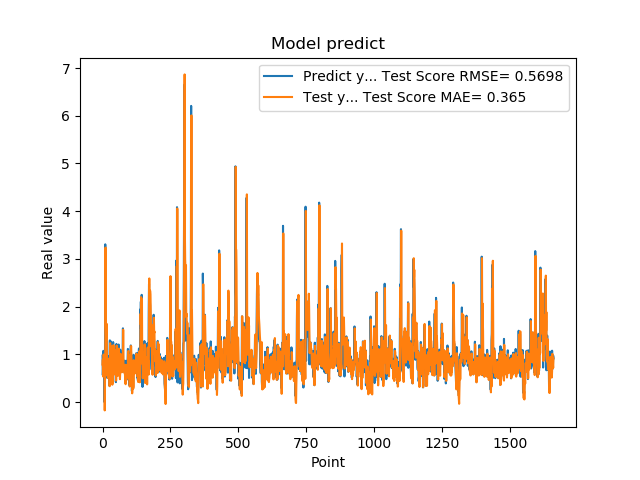

The data file committed next to this chart (first rows):
9.743152856830000763e-01, 7.871761158227917887e-01
5.654720067979999154e-01, 8.899801627809478255e-01
7.307389974590000614e-01, 5.372552044283929185e-01
1.074290990829999792e+00, 6.625692726404691646e-01
9.521890282630000035e-01, 9.970214494705581521e-01
9.879170060160000766e-01, 9.160911014061946522e-01
1.011654973029999960e+00, 9.516007846122296332e-01
0.000000000000000000e+00, 9.840894450154807904e-01
7.643579840659999736e-01, -1.735006020830212603e-01
7.788103222849999119e-01, 4.293298017295215652e-01
3.306220054629999794e+00, 7.296217958515957003e-01
1.055441975589999970e+00, 3.238632257512558343e+00
7.543110251430000801e-01, 1.628944334813416717e+00
7.915459871289999283e-01, 1.332761248042180435e+00
1.409499049189999909e+00, 1.286358920568796194e+00
8.875439763070001042e-01, 1.640834407842948872e+00
6.401469707490000660e-01, 1.013368618660390297e+00
5.082880258560000808e-01, 7.393823567807783492e-01
8.640019893649999450e-01, 5.509006596474119721e-01
5.725920200349999822e-01, 8.025867464395739503e-01
8.469420075419999971e-01, 5.056707059705851659e-01
9.181020259860001032e-01, 7.386588298527239083e-01
7.976629734039999420e-01, 8.434402603892309225e-01
9.608020186419998776e-01, 7.525702001982541578e-01
9.555831551549999192e-01, 9.045079533034696695e-01
3.470349907879999862e-01, 9.167478918025274703e-01
9.546210169789999256e-01, 3.332476502469894353e-01
1.293938040730000072e+00, 8.561357006505476708e-01
5.251880288119999962e-01, 1.235595641280588630e+00
4.773890078070000542e-01, 5.610383537289355127e-01
1.275226235389999907e+00, 4.476886070600564760e-01
8.723750114439999814e-01, 1.171766983412561469e+00
8.355640172959999390e-01, 8.551016052992753691e-01
7.321749925609999377e-01, 8.029131404743343747e-01
7.640249729160000225e-01, 6.877703400799375366e-01
4.072830080990000323e-01, 6.968816254408225497e-01
4.752210080619999610e-01, 3.648010923322161370e-01
8.781340122220000488e-01, 3.940390746929984256e-01
7.414129972460000717e-01, 7.599187866914161038e-01
1.258002042770000051e+00, 6.819606622191854983e-01
1.069700956339999953e+00, 1.193063742305300767e+00
7.274609804150000691e-01, 1.056766190863343891e+00
7.892770171170000459e-01, 7.147730338504740821e-01
6.237750053410000550e-01, 7.326227155910081112e-01
6.914690136910000007e-01, 5.792394383626197074e-01
8.557710051540000640e-01, 6.217280879451470010e-01
7.093830108640000187e-01, 7.947197021786530646e-01
1.014547944070000041e+00, 6.830872855811992439e-01
1.115731000900000103e+00, 9.523230100033228673e-01
4.182830154900000208e-01, 1.088323963357493263e+00
1.002280950550000105e+00, 4.514071460424552429e-01
1.218860983849999968e+00, 9.530232709317497664e-01
1.143296003339999922e+00, 1.184489089180434274e+00
6.528189778330000248e-01, 1.117114610923732210e+00
6.746559739110000731e-01, 6.699922968487409536e-01
6.009536385540000802e-01, 6.536488674510140262e-01
6.694570183749999348e-01, 5.480235181818535750e-01
6.538079977039999990e-01, 6.000301777030334627e-01
7.814120054240000224e-01, 6.160151148681406452e-01
1.206303954120000022e+00, 7.204346428537381497e-01
8.469259738919999725e-01, 1.120762156493203987e+00
... 1,599 more rows
